Image classification data set "temp" (Bangkit-2023-DauRuang/DauRuang-ML-Model on GitHub). Class labels (7): kabel, kaca, kaleng, kertas, minyak, organik, plastik.

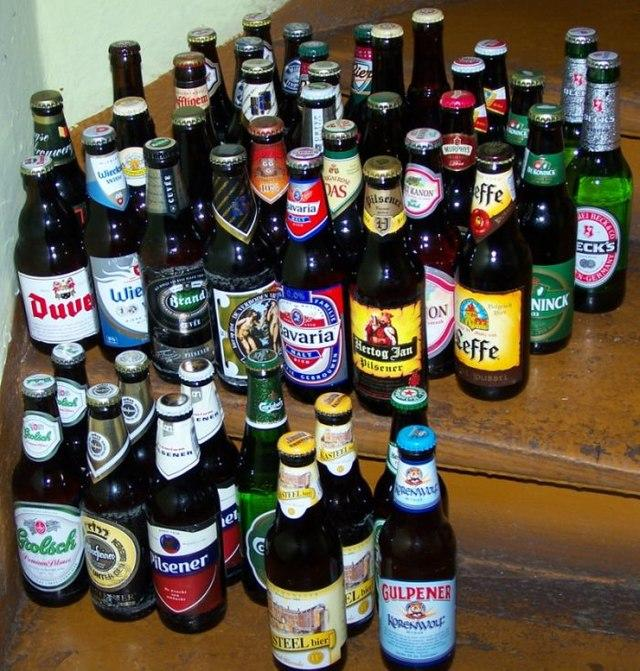
Label: kaca

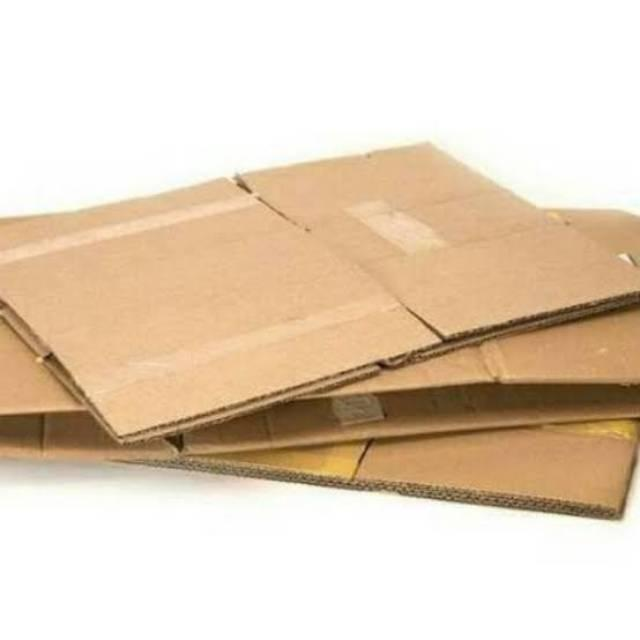
Label: kertas

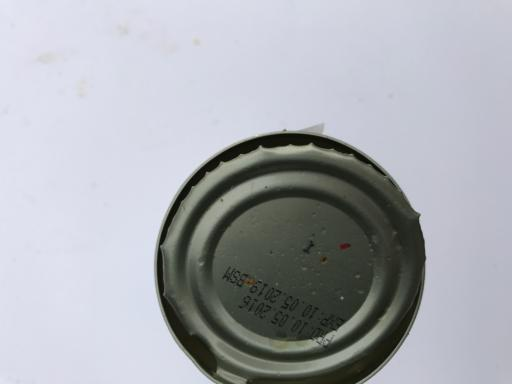
Label: kaleng

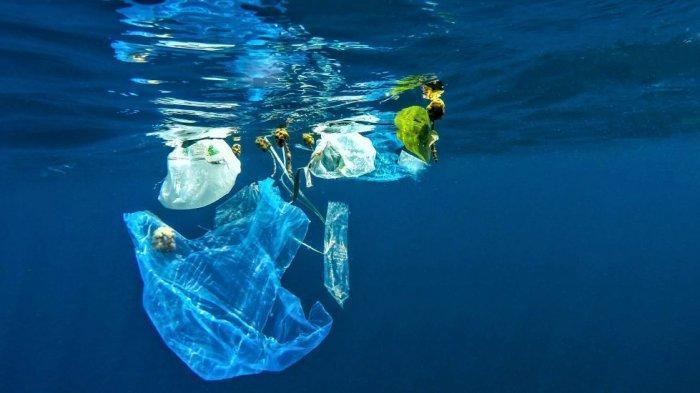
Label: plastik

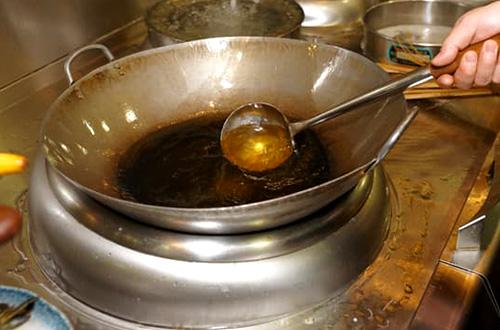
Label: minyak

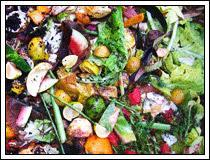
Label: organik
